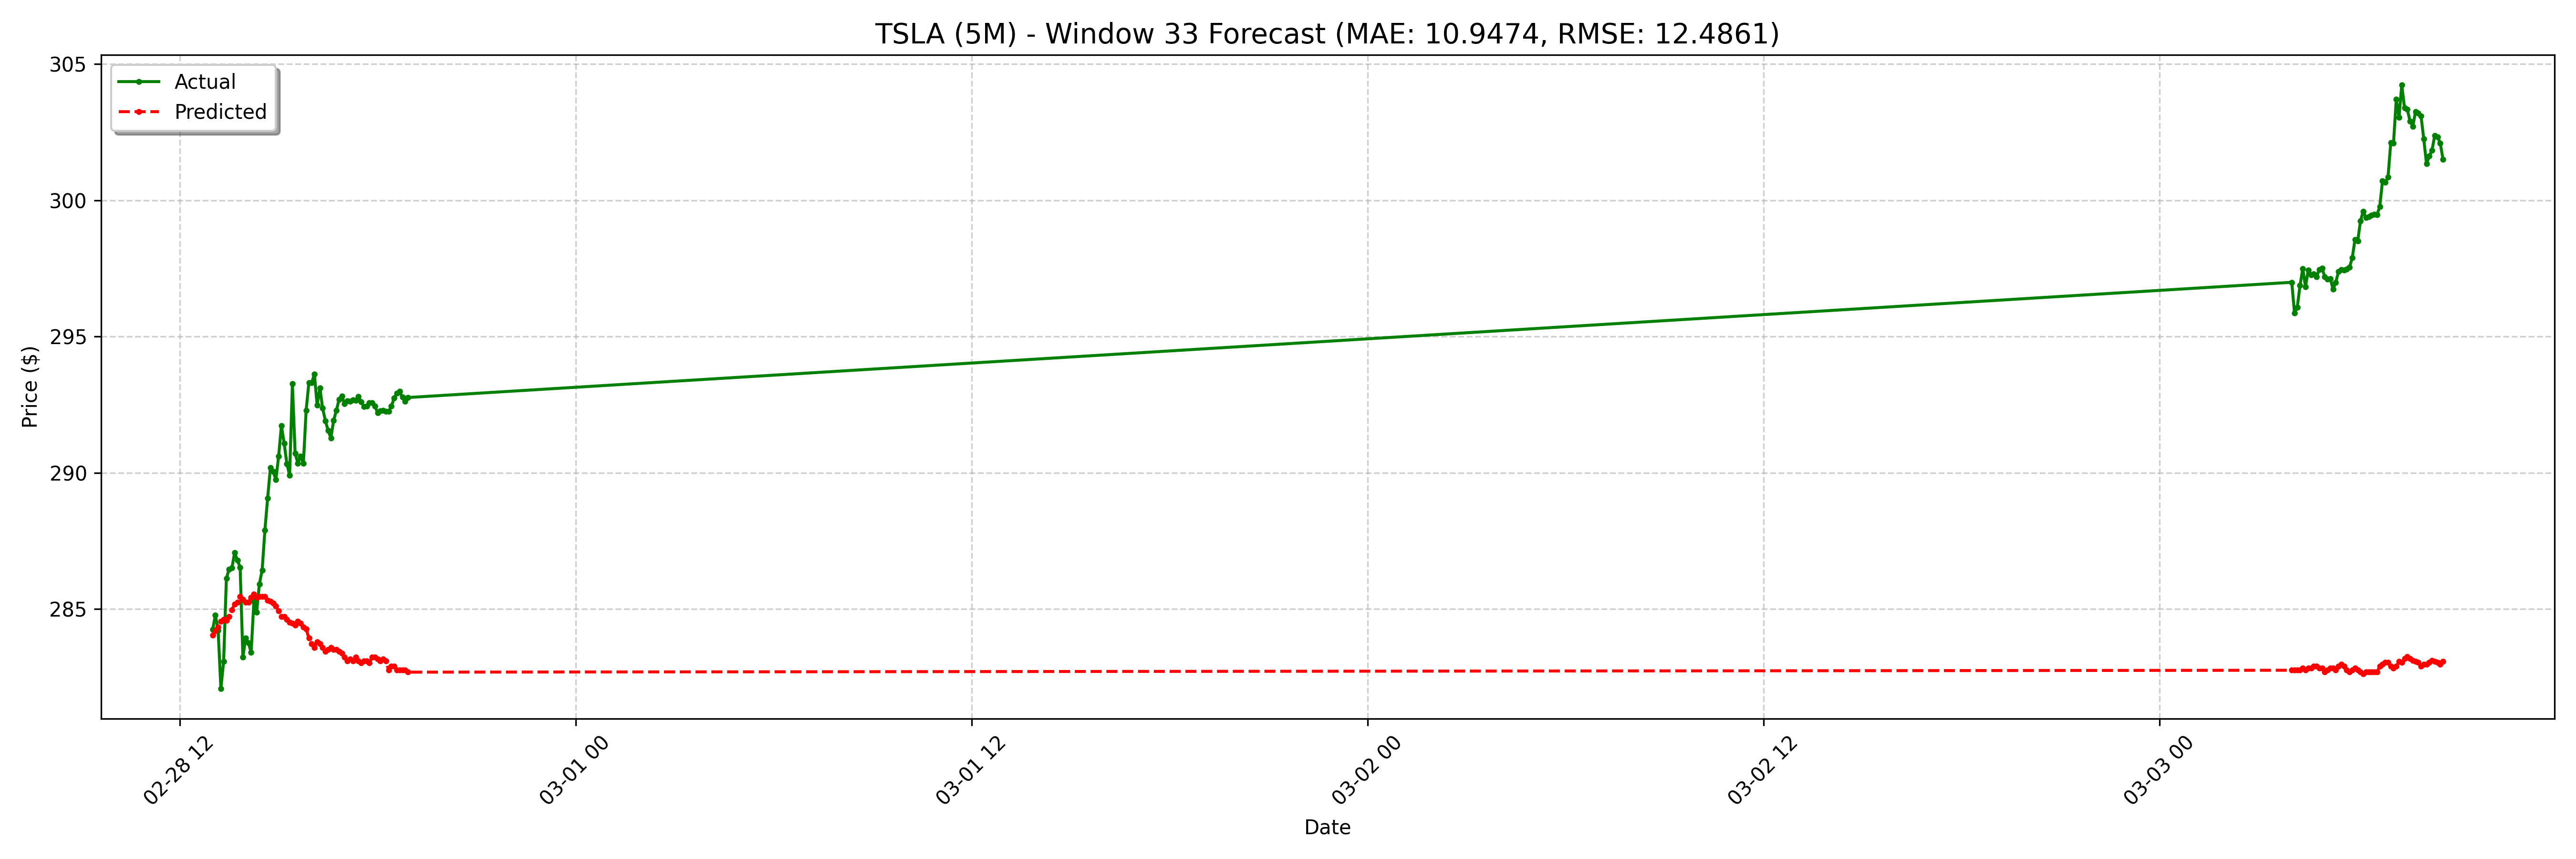

Values plotted in this chart, from the file beside it:
date, actual, forecast
2025-02-28 13:00:00-05:00, 284.2, 284
2025-02-28 13:05:00-05:00, 284.8, 284.2
2025-02-28 13:10:00-05:00, 284.2, 284.3
2025-02-28 13:15:00-05:00, 282.1, 284.5
2025-02-28 13:20:00-05:00, 283.1, 284.6
2025-02-28 13:25:00-05:00, 286.1, 284.6
2025-02-28 13:30:00-05:00, 286.5, 284.7
2025-02-28 13:35:00-05:00, 286.5, 285
2025-02-28 13:40:00-05:00, 287.1, 285.2
2025-02-28 13:45:00-05:00, 286.8, 285.3
2025-02-28 13:50:00-05:00, 286.5, 285.5
2025-02-28 13:55:00-05:00, 283.2, 285.4
2025-02-28 14:00:00-05:00, 283.9, 285.3
2025-02-28 14:05:00-05:00, 283.8, 285.3
2025-02-28 14:10:00-05:00, 283.4, 285.4
2025-02-28 14:15:00-05:00, 285.3, 285.5
2025-02-28 14:20:00-05:00, 284.9, 285.4
2025-02-28 14:25:00-05:00, 285.9, 285.5
2025-02-28 14:30:00-05:00, 286.4, 285.5
2025-02-28 14:35:00-05:00, 287.9, 285.5
2025-02-28 14:40:00-05:00, 289.1, 285.3
2025-02-28 14:45:00-05:00, 290.2, 285.3
2025-02-28 14:50:00-05:00, 290, 285.2
2025-02-28 14:55:00-05:00, 289.8, 285.1
2025-02-28 15:00:00-05:00, 290.6, 284.9
2025-02-28 15:05:00-05:00, 291.7, 284.7
2025-02-28 15:10:00-05:00, 291.1, 284.7
2025-02-28 15:15:00-05:00, 290.3, 284.6
2025-02-28 15:20:00-05:00, 289.9, 284.5
2025-02-28 15:25:00-05:00, 293.3, 284.5
2025-02-28 15:30:00-05:00, 290.7, 284.4
2025-02-28 15:35:00-05:00, 290.4, 284.5
2025-02-28 15:40:00-05:00, 290.6, 284.5
2025-02-28 15:45:00-05:00, 290.3, 284.3
2025-02-28 15:50:00-05:00, 292.3, 284.3
2025-02-28 15:55:00-05:00, 293.3, 283.9
2025-02-28 16:00:00-05:00, 293.3, 283.7
2025-02-28 16:05:00-05:00, 293.6, 283.6
2025-02-28 16:10:00-05:00, 292.5, 283.8
2025-02-28 16:15:00-05:00, 293.1, 283.7
2025-02-28 16:20:00-05:00, 292.4, 283.6
2025-02-28 16:25:00-05:00, 291.9, 283.4
2025-02-28 16:30:00-05:00, 291.6, 283.5
2025-02-28 16:35:00-05:00, 291.3, 283.6
2025-02-28 16:40:00-05:00, 291.9, 283.5
2025-02-28 16:45:00-05:00, 292.3, 283.5
2025-02-28 16:50:00-05:00, 292.7, 283.4
2025-02-28 16:55:00-05:00, 292.8, 283.4
2025-02-28 17:00:00-05:00, 292.5, 283.2
2025-02-28 17:05:00-05:00, 292.6, 283.1
2025-02-28 17:10:00-05:00, 292.6, 283.2
2025-02-28 17:15:00-05:00, 292.7, 283.1
2025-02-28 17:20:00-05:00, 292.6, 283.2
2025-02-28 17:25:00-05:00, 292.8, 283.1
2025-02-28 17:30:00-05:00, 292.6, 283
2025-02-28 17:35:00-05:00, 292.4, 283.1
2025-02-28 17:40:00-05:00, 292.4, 283.1
2025-02-28 17:45:00-05:00, 292.6, 283
2025-02-28 17:50:00-05:00, 292.6, 283.2
2025-02-28 17:55:00-05:00, 292.4, 283.2
... 68 more rows
